2-way image classification set "data" from GitHub (bhuvanesh2235/Intelligent-Logistics-E-Commerce-Hub); label vocabulary: damaged, non damaged.

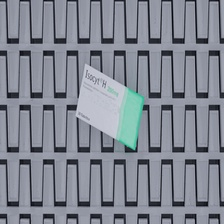
Label: non damaged

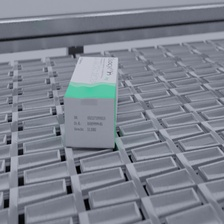
Label: damaged

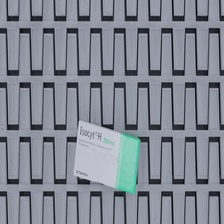
Label: non damaged

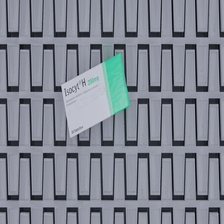
Label: damaged

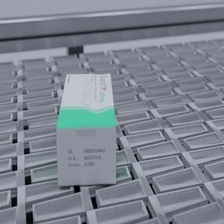
Label: non damaged

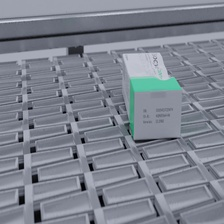
Label: damaged
